Run: headless pygame with SDL's dummy video driver; simulated clock (each Clock.tick advances the game by its frame time, no real sleeping); random seed 0; keys injected as events and as key.get_pressed() state; no mouse input.
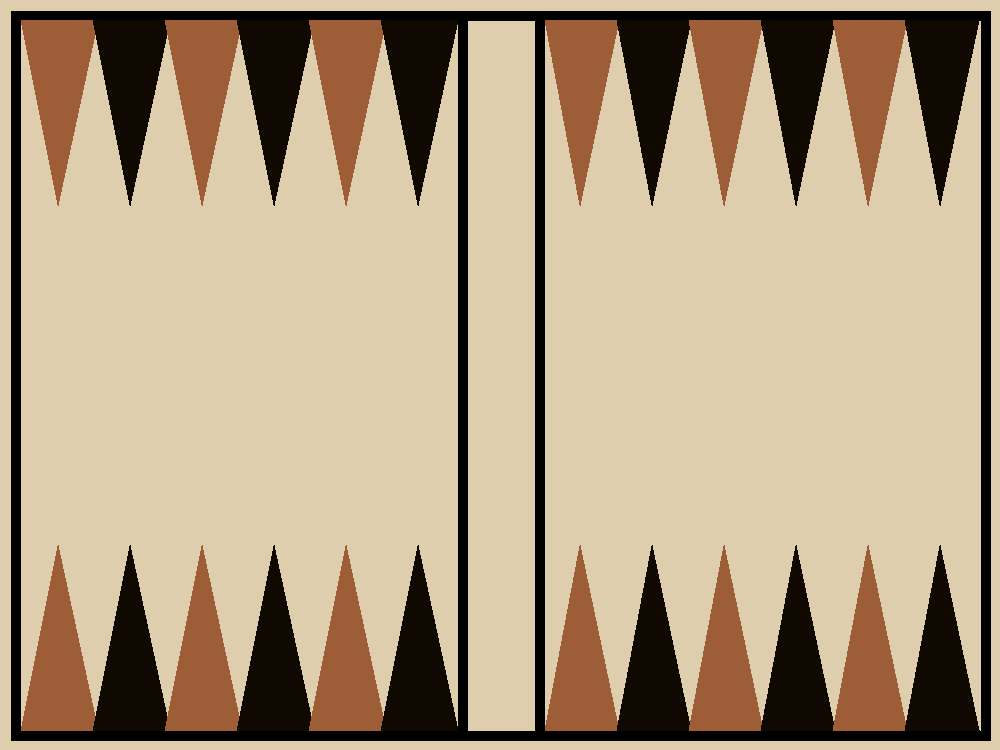
Frame 1 of 4 · flips 1–60 · no input
Frame 2 of 4 · flips 61–180 · tapped SPACE, RETURN · held RIGHT (→), D · screen unchanged from frame 1, image omitted
Frame 3 of 4 · flips 181–300 · held DOWN (↓), S · screen unchanged from frame 2, image omitted
Frame 4 of 4 · flips 301–420 · held LEFT (←), A, UP (↑), W · screen unchanged from frame 3, image omitted

The pygame program that drew these frames:

import sys
import pygame
class UI:
    def __init__(self) -> None:
        self.__width__ = 1000
        self.__height__ = 750
        self.__screen__ = pygame.display.set_mode((self.__width__, self.__height__))
        self.__clock__ = pygame.time.Clock()
        self.board_background = self.background()
    def run(self):
        pygame.init()
        pygame.display.set_caption('| Backgammon -+- Gerónimo Giordano |')
        run = True
        while run:
            dt = self.__clock__.tick(60) / 1000.0
            for event in pygame.event.get():
                if event.type == pygame.QUIT:
                    run = False
            self.__screen__.blit(self.board_background, (0, 0))
            pygame.display.flip()
        pygame.quit()
    def background(self):
        W, H = self.__screen__.get_size()
        bg = pygame.Surface((W, H)).convert()
        bg.fill((222, 206, 173))
        pygame.draw.line(bg, (0, 0, 0), (15, 15), (15, 735), 10)
        pygame.draw.line(bg, (0, 0, 0), (11, 15), (990, 15), 10)
        pygame.draw.line(bg, (0, 0, 0), (11, 735), (990, 735), 10)
        pygame.draw.line(bg, (0, 0, 0), (985, 15), (985, 735), 10)
        ancho = 72
        #barra
        pygame.draw.line(bg, (0,0,0), (462, 20), (462, 730), 10)
        pygame.draw.line(bg, (0,0,0), (539, 20), (539, 730), 10)
        #cuadrante1
        for i in range(3):
            pygame.draw.polygon(bg, (157, 94, 55), ((545+ancho*2*i, 730), (619+ancho*2*i,730), (580.5+ancho*2*i, 545)))
            pygame.draw.polygon(bg, (15, 9, 2), ((617+ancho*2*i, 730), (691+ancho*2*i,730), (652.5+ancho*2*i, 545)))
        #cuadrante2
        for i in range(3):
            pygame.draw.polygon(bg, (157, 94, 55), ((21+ancho*2*i, 730), (98+ancho*2*i,730), (58+ancho*2*i, 545)))
            pygame.draw.polygon(bg, (15, 9, 2), ((93+ancho*2*i, 730), (170+ancho*i*2,730), (130+ancho*i*2, 545)))
        #cuadrante3
        for i in range(3):
            pygame.draw.polygon(bg, (157, 94, 55), ((21+ancho*2*i, 20), (98+ancho*2*i,20), (58+ancho*2*i, 205)))
            pygame.draw.polygon(bg, (15, 9, 2), ((93+ancho*2*i, 20), (170+ancho*i*2,20), (130+ancho*i*2, 205)))
        #cuadrante4
        for i in range(3):
            pygame.draw.polygon(bg, (157, 94, 55), ((545+ancho*2*i, 20), (619+ancho*2*i,20), (580.5+ancho*2*i, 205)))
            pygame.draw.polygon(bg, (15, 9, 2), ((617+ancho*2*i, 20), (691+ancho*2*i,20), (652.5+ancho*2*i, 205)))

        return bg

ui = UI()
ui.run()
